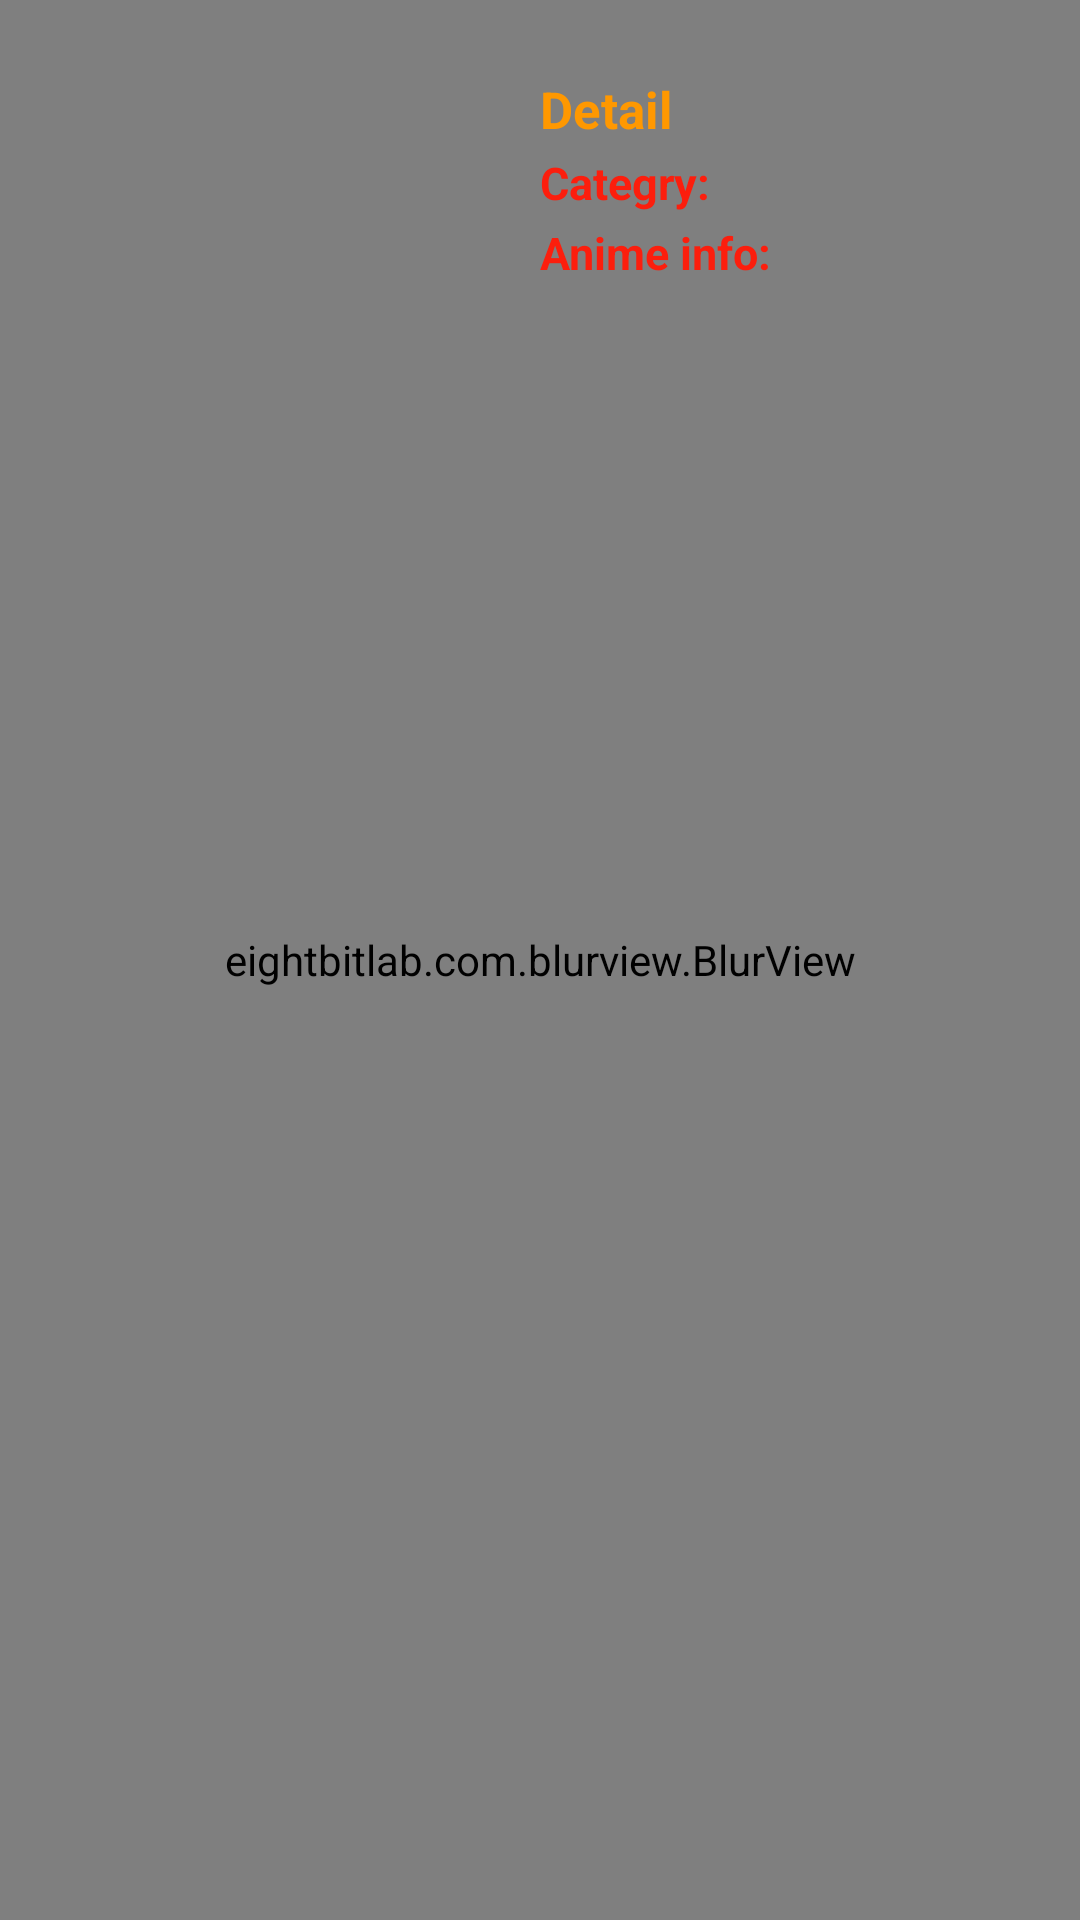

Write the Android layout XML for this screen, with the resource values it uses.
<!-- AndroidManifest.xml: application theme AppTheme -->
<!-- res/layout/activity_detail.xml -->
<?xml version="1.0" encoding="utf-8"?>
<FrameLayout xmlns:android="http://schemas.android.com/apk/res/android"
    android:layout_width="match_parent"
    android:layout_height="match_parent"
    xmlns:app="http://schemas.android.com/apk/res-auto">
    <ImageView
        android:id="@+id/img_backgroudDetail"
        android:layout_width="match_parent"
        android:layout_height="match_parent">
    </ImageView>
    <eightbitlab.com.blurview.BlurView
        android:id="@+id/blurView_detail"
        android:layout_width="match_parent"
        android:layout_height="match_parent">
    </eightbitlab.com.blurview.BlurView>
    <LinearLayout
        android:orientation="vertical"
        android:layout_width="match_parent"
        android:layout_height="match_parent">
        <LinearLayout
            android:orientation="horizontal"
            android:layout_width="match_parent"
            android:layout_height="wrap_content">
            <RelativeLayout
                android:layout_width="170dp"
                android:layout_height="wrap_content">
                <ImageView
                    android:id="@+id/imageView_home"
                    android:layout_width="170dp"
                    android:layout_height="300dp"
                    android:layout_gravity="center"></ImageView>
            </RelativeLayout>
            <LinearLayout
                android:layout_marginLeft="10dp"
                android:layout_marginTop="25dp"
                android:orientation="vertical"
                android:layout_width="220dp"
                android:layout_height="275dp">
                <TextView
                    android:textColor="#FF9800"
                    android:textStyle="bold"
                    android:id="@+id/txt_detail_home"
                    android:textSize="17dp"
                    android:text="Detail"
                    android:layout_width="match_parent"
                    android:layout_height="wrap_content">
                </TextView>
                <LinearLayout
                    android:layout_marginTop="3dp"
                    android:orientation="horizontal"
                    android:layout_width="match_parent"
                    android:layout_height="wrap_content">
                    <TextView
                        android:textColor="#FC1E0D"
                        android:textStyle="bold"
                        android:textSize="15dp"
                        android:text="Categry: "
                        android:layout_width="wrap_content"
                        android:layout_height="match_parent">
                    </TextView>
                    <TextView
                        android:id="@+id/txt_category_home"
                        android:textSize="15dp"
                        android:layout_width="match_parent"
                        android:layout_height="match_parent">
                    </TextView>
                </LinearLayout>
                <LinearLayout
                    android:layout_marginTop="3dp"
                    android:orientation="horizontal"
                    android:layout_width="match_parent"
                    android:layout_height="wrap_content">
                    <TextView
                        android:textColor="#FC1E0D"
                        android:textStyle="bold"
                        android:textSize="15dp"
                        android:text="Anime info: "
                        android:layout_width="wrap_content"
                        android:layout_height="match_parent">
                    </TextView>
                    <TextView
                        android:id="@+id/txt_animeinfo_home"
                        android:textSize="15dp"
                        android:layout_width="match_parent"
                        android:layout_height="match_parent">
                    </TextView>
                </LinearLayout>
                <ImageView
                    android:id="@+id/img_like"
                    android:layout_marginLeft="10dp"
                    app:itemIconTint="@color/like_color"
                    android:background="@drawable/icon_like"
                    android:layout_marginTop="20dp"
                    android:layout_width="40dp"
                    android:layout_height="40dp">
                </ImageView>
            </LinearLayout>
        </LinearLayout>
        <RelativeLayout
            android:layout_width="match_parent"
            android:layout_height="wrap_content">
            <androidx.recyclerview.widget.RecyclerView
                android:id="@+id/recycleView_detail"
                android:layout_width="match_parent"
                android:layout_height="wrap_content">
            </androidx.recyclerview.widget.RecyclerView>
        </RelativeLayout>
    </LinearLayout>
</FrameLayout>
<!-- resources referenced by this layout -->
<resources>
  <style name="AppTheme" parent="Theme.AppCompat.Light.NoActionBar">
          
          <item name="colorPrimary">@color/colorPrimary</item>
          <item name="colorPrimaryDark">@color/colorPrimaryDark</item>
          <item name="colorAccent">@color/colorAccent</item>
      </style>
  <color name="colorPrimary">#1212</color>
  <color name="colorPrimaryDark">#1212</color>
  <color name="colorAccent">#1212</color>
</resources>
